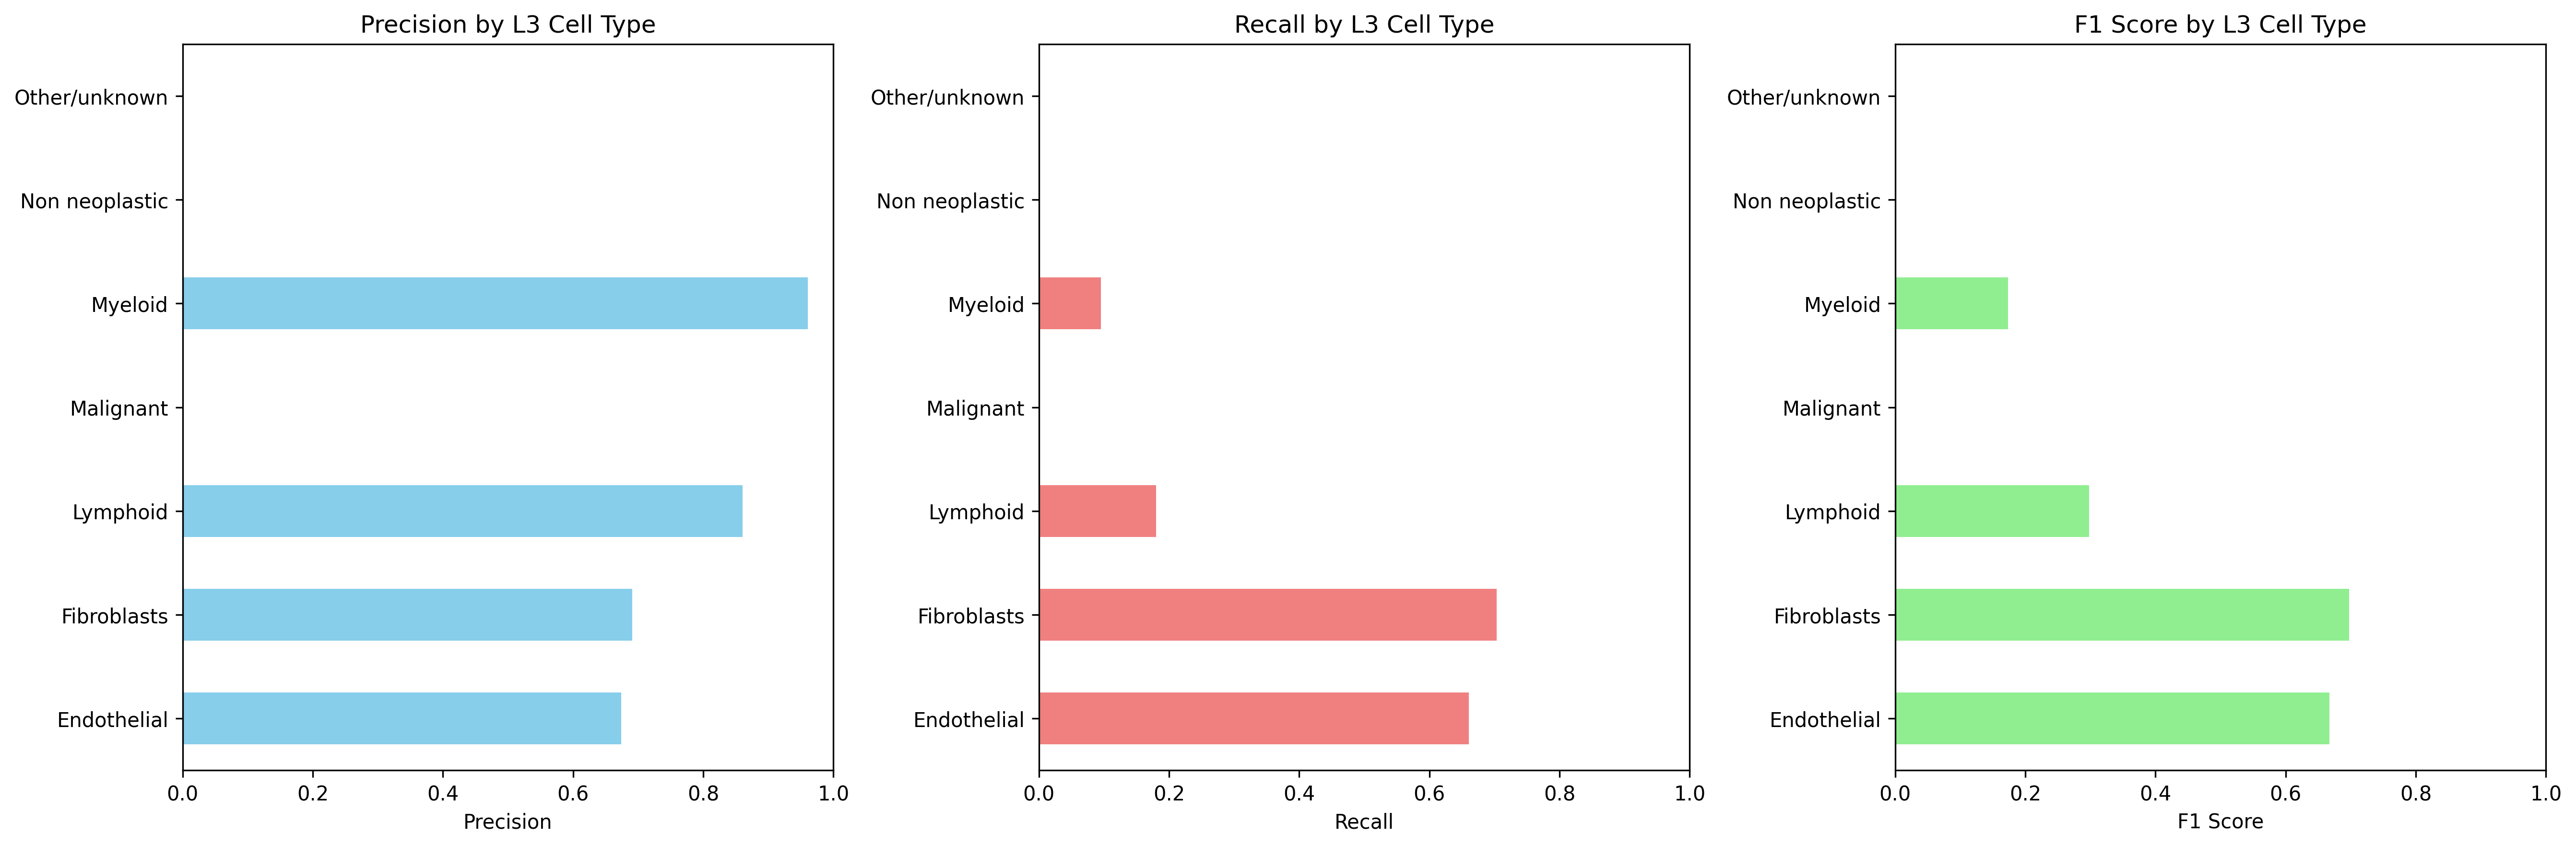

The table this chart was drawn from, first rows:
Cell_Type_L3, precision, recall, f1_score, support
Endothelial, 0.674, 0.661, 0.6675, 829.0
Fibroblasts, 0.6911, 0.7037, 0.6973, 3790
Lymphoid, 0.8601, 0.18, 0.2977, 5499
Malignant, 0.0, 0.0, 0.0, 2778
Myeloid, 0.9607, 0.09524, 0.1733, 2310
Non neoplastic, 0.0, 0.0, 0.0, 0.0
Other/unknown, 0.0, 0.0, 0.0, 4517
